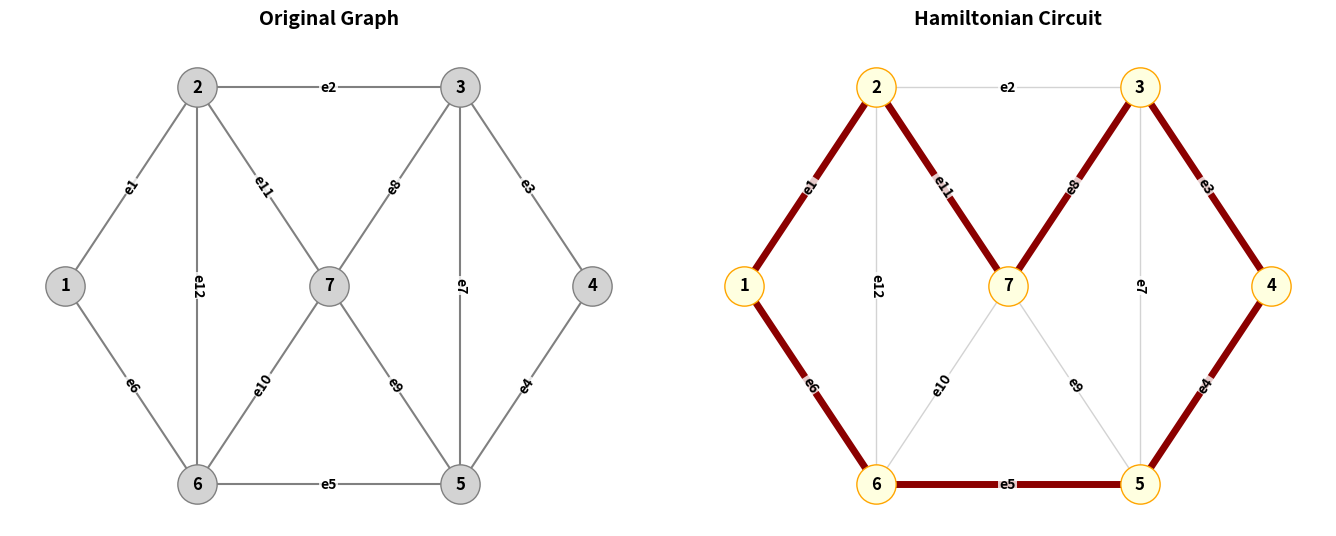

Source code (Python):
import networkx as nx
import matplotlib.pyplot as plt
nodes = ['1', '2', '3', '4', '5', '6', '7']
edges = [
    ('1','2','e1'), ('2','3','e2'), ('3','4','e3'), ('4','5','e4'),
    ('5','6','e5'), ('6','1','e6'), ('2','7','e11'), ('7','5','e9'),
    ('3','7','e8'), ('7','6','e10'), ('3','5','e7'), ('2','6','e12')
]
G = nx.Graph()
for u, v, w in edges:
    G.add_edge(u, v, label=w)
pos = {
    '1': (-2, 0), '2': (-1, 1.5), '3': (1, 1.5),
    '4': (2, 0), '5': (1, -1.5), '6': (-1, -1.5), '7': (0, 0)
}
start_node = '1'
circuit = None
for neighbor in G.neighbors(start_node):
    for path in nx.all_simple_paths(G, source=start_node, target=neighbor):
        if len(path) == len(G.nodes):
            circuit = path + [start_node]
            break
    if circuit:
        break
if circuit is None:
    print("Hamiltonian Circuit NOT Present")
else:
    print("Hamiltonian Circuit Present")
    edge_labels_dict = {(u, v): w for u, v, w in edges}
    result_str = []
    for i in range(len(circuit) - 1):
        u, v = circuit[i], circuit[i+1]
        e_label = edge_labels_dict.get((u, v)) or edge_labels_dict.get((v, u))
        result_str.append(f"{u} {e_label} ")
    result_str.append(circuit[-1])
    print("Hamiltonian Circuit:")
    print("".join(result_str))
fig, axs = plt.subplots(1, 2, figsize=(14, 6))
edge_labels = {(u, v): d['label'] for u, v, d in G.edges(data=True)}
axs[0].set_title("Original Graph", fontsize=14, pad=15, fontweight='bold')
axs[0].axis('off')
nx.draw_networkx_nodes(G, pos, ax=axs[0], node_size=800, node_color='lightgray', edgecolors='gray')
nx.draw_networkx_labels(G, pos, ax=axs[0], font_size=12, font_weight='bold')
nx.draw_networkx_edges(G, pos, ax=axs[0], width=1.5, edge_color='gray')
nx.draw_networkx_edge_labels(G, pos, ax=axs[0], edge_labels=edge_labels, font_weight='bold', bbox=dict(facecolor='white', edgecolor='none', alpha=0.8, pad=1))
axs[1].set_title("Hamiltonian Circuit", fontsize=14, pad=15, fontweight='bold')
axs[1].axis('off')
if circuit:
    nx.draw_networkx_nodes(G, pos, ax=axs[1], node_size=800, node_color='lightyellow', edgecolors='orange')
    nx.draw_networkx_labels(G, pos, ax=axs[1], font_size=12, font_weight='bold')
    nx.draw_networkx_edges(G, pos, ax=axs[1], width=1.0, edge_color='lightgray')
    circuit_edges = list(zip(circuit, circuit[1:]))
    nx.draw_networkx_edges(G, pos, ax=axs[1], edgelist=circuit_edges, width=5.0, edge_color='darkred')
    nx.draw_networkx_edge_labels(G, pos, ax=axs[1], edge_labels=edge_labels, font_weight='bold', bbox=dict(facecolor='white', edgecolor='none', alpha=0.8, pad=1))
else:
    axs[1].text(0.5, 0.5, "No Hamiltonian Circuit Found", ha='center', va='center', fontsize=14)
plt.tight_layout(pad=3.0)
plt.show()
